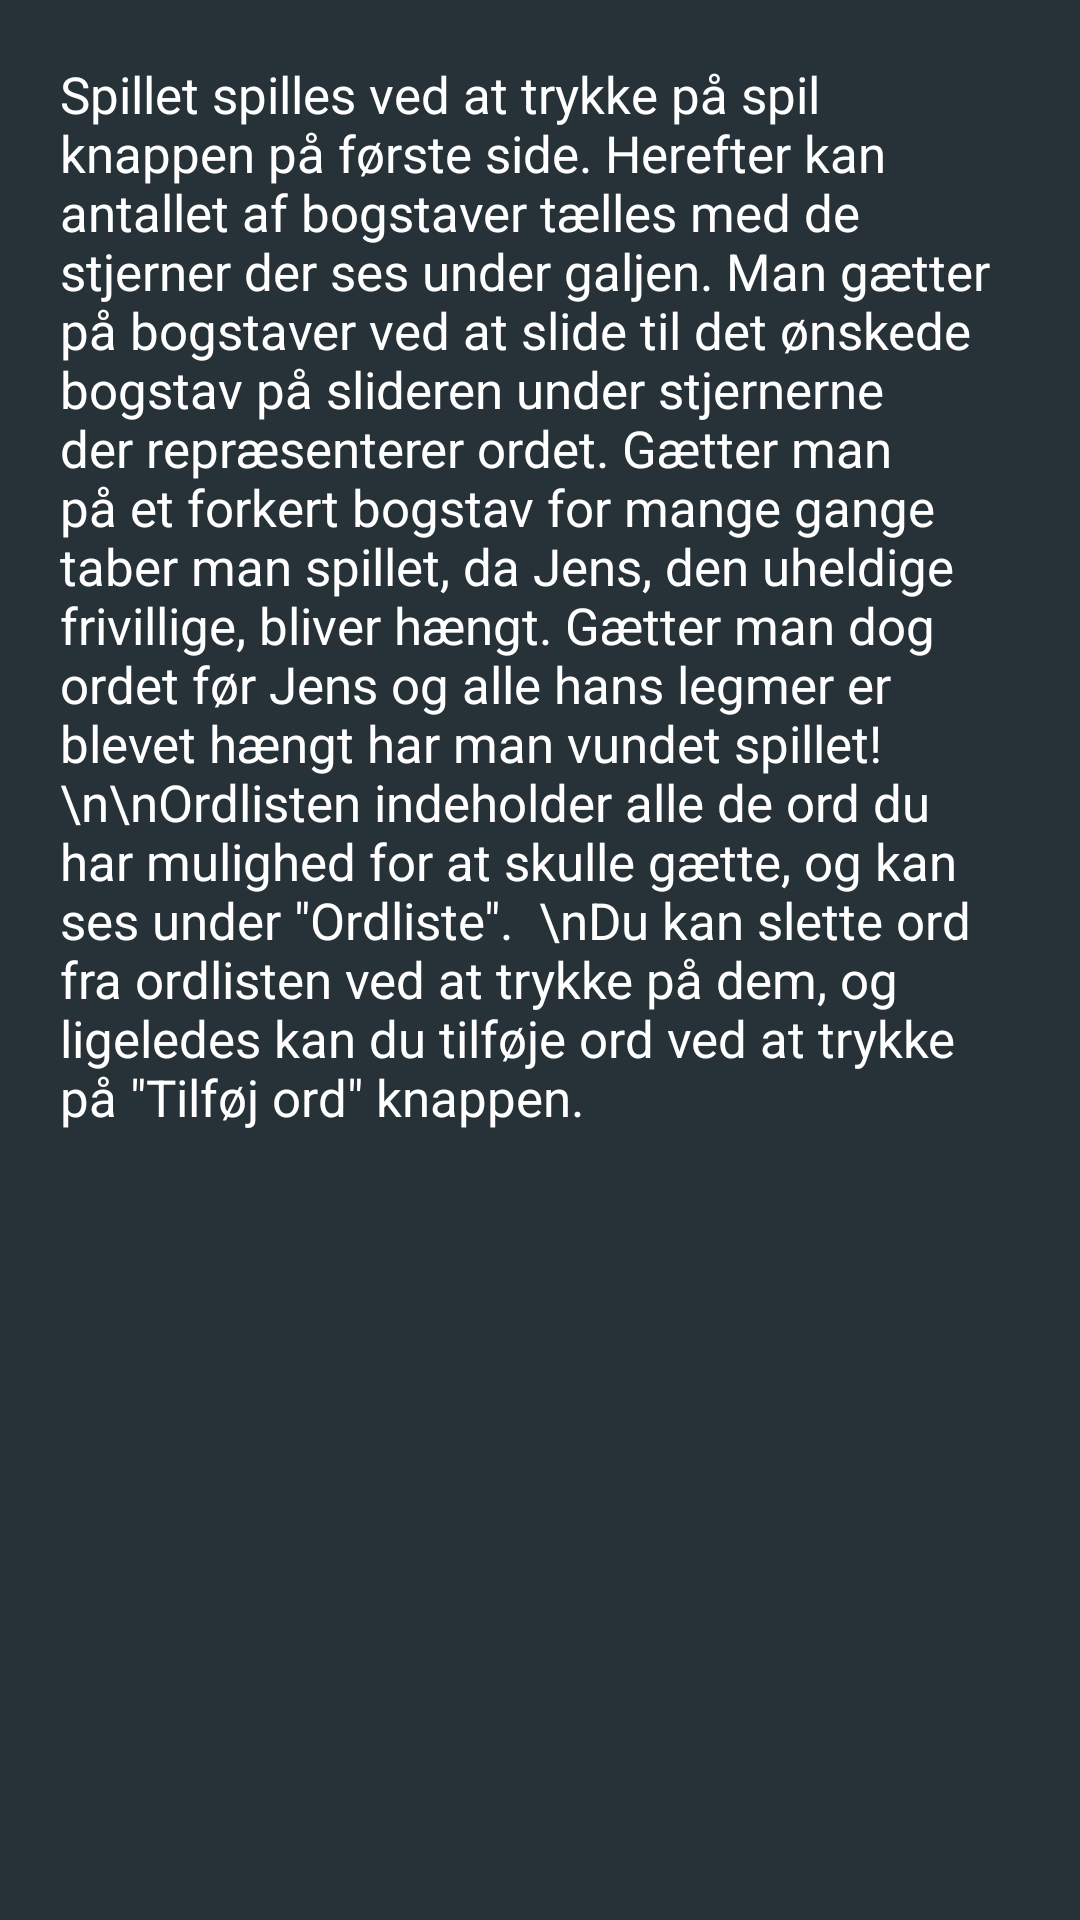

Write the Android layout XML for this screen, with the resource values it uses.
<!-- AndroidManifest.xml: application theme AppTheme -->
<!-- res/layout/hjaelp_frag.xml -->
<FrameLayout xmlns:android="http://schemas.android.com/apk/res/android"
    xmlns:tools="http://schemas.android.com/tools" android:layout_width="match_parent"
    android:layout_height="match_parent" tools:context="com.attosec.galgeleg_v400b.Hjaelp_Frag"
    android:background="@color/colorPrimaryDark">

    

    <ScrollView
        android:layout_width="match_parent"
        android:layout_height="match_parent"
        android:id="@+id/scrollView"
        android:layout_gravity="center" >

        <TextView
            android:layout_width="wrap_content"
            android:layout_height="wrap_content"
            android:textAppearance="?android:attr/textAppearanceLarge"
            android:text="Spillet spilles ved at trykke på spil knappen på første side. Herefter kan antallet af bogstaver tælles med de stjerner der ses under galjen. Man gætter på bogstaver ved at slide til det ønskede bogstav på slideren under stjernerne der repræsenterer ordet. Gætter man på et forkert bogstav for mange gange taber man spillet, da Jens, den uheldige frivillige, bliver hængt. Gætter man dog ordet før Jens og alle hans legmer er blevet hængt har man vundet spillet!\n\nOrdlisten indeholder alle de ord du har mulighed for at skulle gætte, og kan ses under &quot;Ordliste&quot;.  \nDu kan slette ord fra ordlisten ved at trykke på dem, og ligeledes kan du tilføje ord ved at trykke på &quot;Tilføj ord&quot; knappen."
            android:id="@+id/textView2"
            android:textColor="#ffffff"
            android:padding="20dp"
            android:textSize="17dp" />
    </ScrollView>
</FrameLayout>
<!-- resources referenced by this layout -->
<resources>
  <color name="colorPrimaryDark">#263238</color>
  <style name="AppTheme" parent="Theme.AppCompat">
          
          <item name="colorPrimary">@color/colorPrimary</item>
          <item name="colorPrimaryDark">@color/colorPrimaryDark</item>
          <item name="colorAccent">@color/colorAccent</item>
          <item name="android:colorBackground">@color/colorBackground</item>
      </style>
  <color name="colorPrimary">#37474F</color>
  <color name="colorAccent">#FF4081</color>
  <color name="colorBackground">#37474F</color>
</resources>
